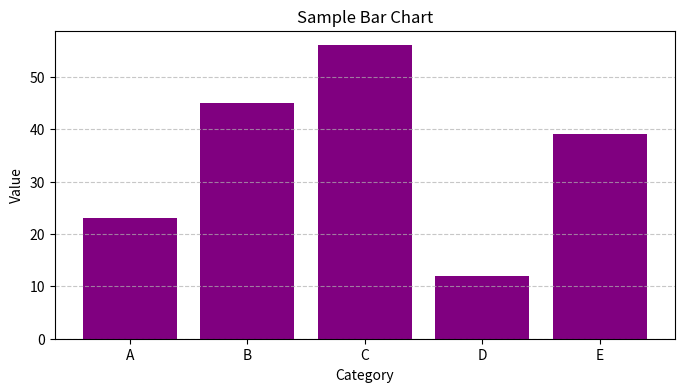

The script that saved this image:
import matplotlib.pyplot as plt
import numpy as np

# Sample data
categories = ['A', 'B', 'C', 'D', 'E']
values = [23, 45, 56, 12, 39]

# Create the bar chart
plt.figure(figsize=(8, 4))
plt.bar(categories, values, color='purple')
plt.xlabel('Category')
plt.ylabel('Value')
plt.title('Sample Bar Chart')
plt.grid(axis='y', linestyle='--', alpha=0.7)
plt.show()
